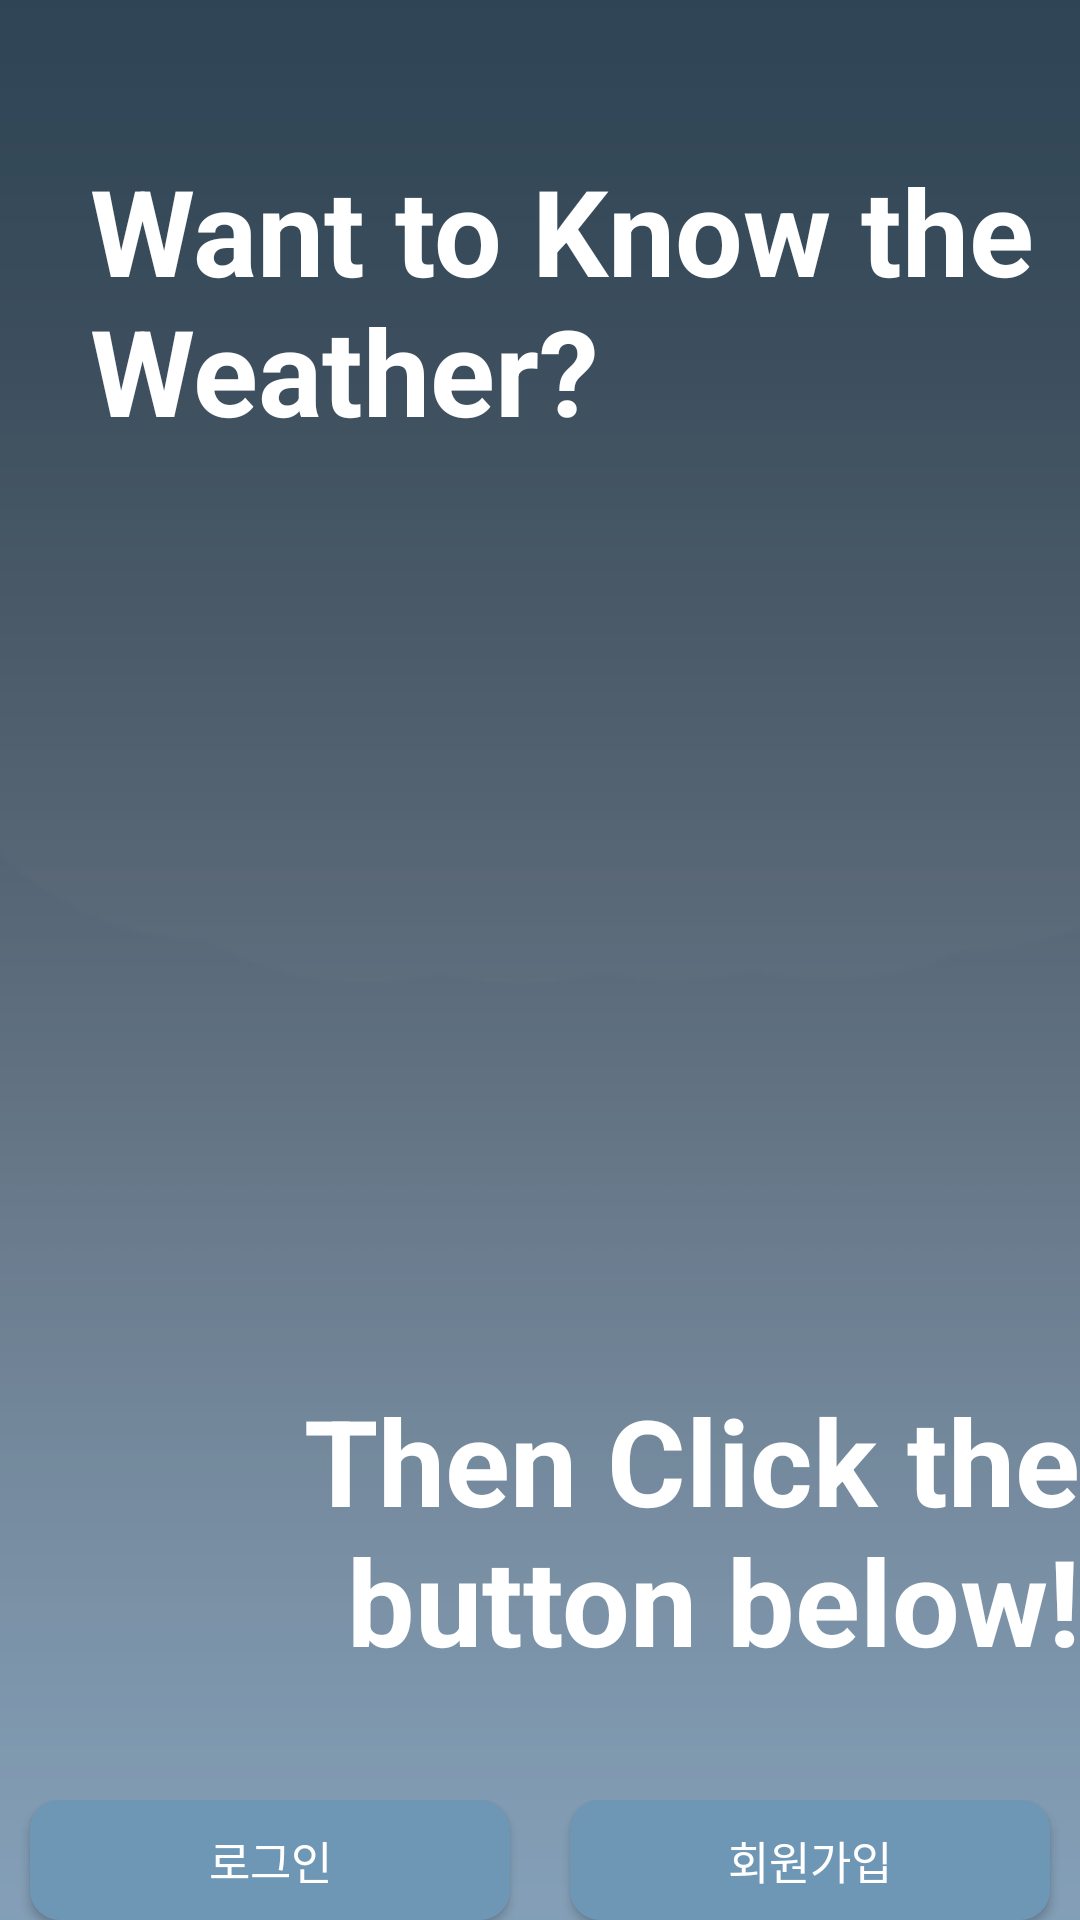

Write the Android layout XML for this screen, with the resource values it uses.
<!-- AndroidManifest.xml: application theme Theme.WeatherApptutorial -->
<!-- res/layout/activity_start.xml -->
<?xml version="1.0" encoding="utf-8"?>
<RelativeLayout xmlns:android="http://schemas.android.com/apk/res/android"
    xmlns:tools="http://schemas.android.com/tools"
    android:layout_width="match_parent"
    android:layout_height="match_parent"
    android:background="@drawable/background"
    tools:context=".MainActivity">

    <TextView
        android:layout_width="wrap_content"
        android:layout_height="wrap_content"
        android:textStyle="bold"
        android:textSize="40sp"
        android:text="Want to Know the Weather?"
        android:paddingStart="30sp"
        android:textColor="#ffffff"
        android:layout_marginTop="50dp"
        android:gravity="left" />

    <ImageView
        android:layout_width="match_parent"
        android:layout_height="250dp"
        android:id="@+id/weatherIcon"
        android:src="@drawable/forecast"
        android:layout_marginTop="200dp" />

    <TextView
        android:layout_width="wrap_content"
        android:layout_height="wrap_content"
        android:layout_marginTop="460dp"
        android:gravity="right"
        android:paddingStart="60sp"
        android:text="Then Click the button below!"
        android:textColor="#ffffff"
        android:textSize="40sp"
        android:textStyle="bold" />

    <LinearLayout
        android:layout_width="match_parent"
        android:layout_height="wrap_content"
        android:orientation="horizontal"
        android:layout_centerHorizontal="true"
        android:layout_marginTop="600dp">

        
        <android.widget.Button
            android:id="@+id/login"
            android:layout_width="0dp"
            android:layout_height="wrap_content"
            android:layout_weight="1"
            android:text="로그인"
            android:layout_marginEnd="10dp"
            android:layout_marginStart="10dp"
            android:background="@drawable/roundedbutton"
            android:textColor="#ffffff"
            android:textSize="15sp"/>

        
        <android.widget.Button
            android:id="@+id/signUp"
            android:layout_width="0dp"
            android:layout_height="wrap_content"
            android:layout_weight="1"
            android:text="회원가입"
            android:layout_marginEnd="10dp"
            android:layout_marginStart="10dp"
            android:background="@drawable/roundedbutton"
            android:textColor="#ffffff"
            android:textSize="15sp"/>

    </LinearLayout>


</RelativeLayout>
<!-- resources referenced by this layout -->
<resources>
  <!-- drawable background: png bitmap (drawable, 4444 bytes) -->
  <!-- drawable roundedbutton (drawable) -->
  <?xml version="1.0" encoding="utf-8"?>
  <shape xmlns:android="http://schemas.android.com/apk/res/android">
      <solid android:color="#6E96B5"/>
      <corners android:radius="10dp" />
  </shape>
  <style name="Theme.WeatherApptutorial" parent="Theme.MaterialComponents.Light.NoActionBar">
          
          <item name="colorPrimary">@color/purple_500</item>
          <item name="colorPrimaryVariant">@color/purple_700</item>
          <item name="colorOnPrimary">@color/white</item>
          
          <item name="colorSecondary">@color/teal_200</item>
          <item name="colorSecondaryVariant">@color/teal_700</item>
          <item name="colorOnSecondary">@color/black</item>
          
          <item name="android:statusBarColor" tools:targetApi="l">?attr/colorPrimaryVariant</item>
          
      </style>
  <!-- not gathered from this repository: default colours our renderer supplied (Android Studio template values) -->
  <color name="purple_500">#FF6200EE</color>
  <color name="purple_700">#FF3700B3</color>
  <color name="teal_200">#FF03DAC5</color>
  <color name="teal_700">#FF018786</color>
  <color name="black">#FF000000</color>
  <color name="white">#FFFFFFFF</color>
</resources>
